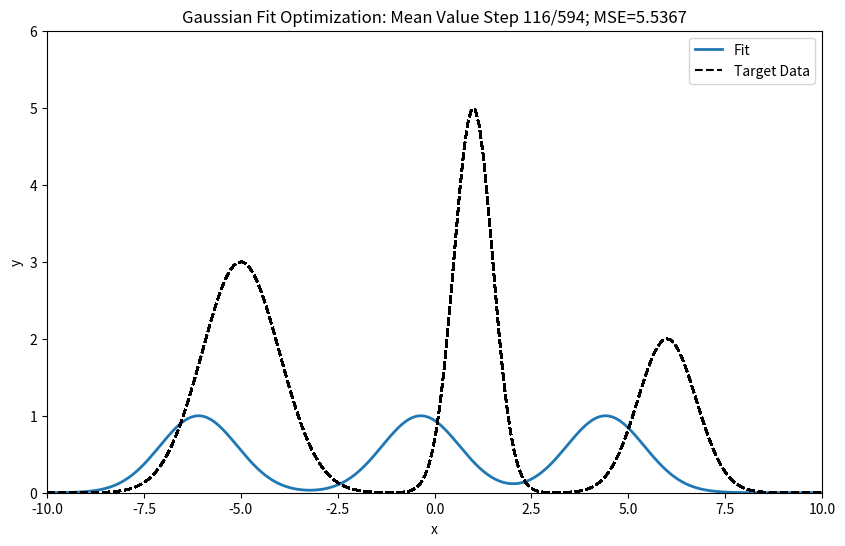

Generate this figure with matplotlib: (Note: this script raises an exception after producing the figure.)
#%%
from scipy.optimize import minimize
import numpy as np
import matplotlib.pyplot as plt
import pandas as pd

def gaussian(x, A, mu, sigma):
    return A * np.exp(-((x - mu) ** 2) / (2 * sigma ** 2))

N_Gaussians = 3

# Generate the Gaussian target data
x_data = np.linspace(-10, 10, 200)
true_params = [3, -5, 1, 5, 1, 0.5, 2, 6, 0.75]  # [A1, mu1, sigma1, A2, mu2, sigma2, A3, mu3, sigma3]
y_data = sum(gaussian(x_data, true_params[i], true_params[i+1], true_params[i+2]) for i in range(0, len(true_params), 3))

def mean_value_loss_function(mu_hats, mu_obs):
    mu_hat_1, mu_hat_2, mu_hat_3 = mu_hats
    mu_obs_1, mu_obs_2, mu_obs_3 = mu_obs
    
    # Assume generic standard Gaussians, since only optimizing for their locations here
    A = 1
    sigma = 1
    
    # Compute the predicted Gaussian functions
    y_hat_1 = gaussian(x_data, A, mu_hat_1, sigma)
    y_hat_2 = gaussian(x_data, A, mu_hat_2, sigma)
    y_hat_3 = gaussian(x_data, A, mu_hat_3, sigma)
    
    # Normalize the Gaussians
    normalized_y_hat_1 = y_hat_1 / np.sum(y_hat_1)
    normalized_y_hat_2 = y_hat_2 / np.sum(y_hat_2)
    normalized_y_hat_3 = y_hat_3 / np.sum(y_hat_3)
    
    # Compute their empirical means
    Ey_1 = np.dot(normalized_y_hat_1, x_data)
    Ey_2 = np.dot(normalized_y_hat_2, x_data)
    Ey_3 = np.dot(normalized_y_hat_3, x_data)
    
    # Compute the loss as the sum of squared differences between predicted and observed means
    loss = (Ey_1 - mu_obs_1) ** 2 + (Ey_2 - mu_obs_2) ** 2 + (Ey_3 - mu_obs_3) ** 2
    return loss

def morphology_loss_function(morph_ests, mu_hats):
    """
        Here we assume mu_hats are known from the previous mean value optimization step,
        and we want to optimize the morphology estimates (e.g., scales and widths) to fit the target data.
    """
    scale_1, width_1, scale_2, width_2, scale_3, width_3 = morph_ests # Should be a np.array (initial guess)
    mu_hat_1, mu_hat_2, mu_hat_3 = mu_hats # Should be a tuple
    
    # Compute the predicted Gaussian functions
    y_hat_1 = gaussian(x_data, scale_1, mu_hat_1, width_1)
    y_hat_2 = gaussian(x_data, scale_2, mu_hat_2, width_2)
    y_hat_3 = gaussian(x_data, scale_3, mu_hat_3, width_3)
    
    # Sum the predicted Gaussians to get the overall prediction
    y_hat = y_hat_1 + y_hat_2 + y_hat_3

    # Compute the loss as the mean squared error between predicted and target data
    loss = np.mean((y_hat - y_data) ** 2)
    return loss

# Location optimization step
mu_obs = (true_params[1], true_params[4], true_params[7])  # True means from the target data
rec_res = []; errors = []
dummy_morph = (1, 1, 1, 1, 1, 1)  # Dummy morphology values for mean optimization

def mean_callback(xk):
    # Record all 9 parameters: interleave means with dummy morphology
    full_params = np.array([dummy_morph[0], xk[0], dummy_morph[1], 
                            dummy_morph[2], xk[1], dummy_morph[3],
                            dummy_morph[4], xk[2], dummy_morph[5]])
    rec_res.append(full_params.copy())
    errors.append(mean_value_loss_function(xk, mu_obs))

# Add initial guess to rec_res
mean_callback(np.array([0, 0, 0]))

res = minimize(mean_value_loss_function, x0=(0, 0, 0), args=(mu_obs,), method='Nelder-Mead', callback=mean_callback)
n_mean_evals = len(rec_res)

# Morphology optimization step
def morph_callback(xk):
    # Record all 9 parameters: keep optimized means, update morphology
    full_params = np.array([xk[0], res.x[0], xk[1],
                            xk[2], res.x[1], xk[3],
                            xk[4], res.x[2], xk[5]])
    rec_res.append(full_params.copy())
    errors.append(morphology_loss_function(xk, res.x))

morph_res = minimize(morphology_loss_function, x0=(1, 1, 1, 1, 1, 1), args=(res.x,), method='Nelder-Mead', callback=morph_callback)
total_evals = len(rec_res)

# Convert rec_res to list of DataFrames
rec_res_df = []
for params in rec_res:
    df = pd.DataFrame({
        'A': [params[0], params[3], params[6]],
        'mu': [params[1], params[4], params[7]],
        'sigma': [params[2], params[5], params[8]],
        'Gaussian_index': [0, 1, 2]
    })
    rec_res_df.append(df)

# %%
# Export the optimization as an mp4 animation using Matplotlib.Animation
from matplotlib.animation import FuncAnimation
fig, ax = plt.subplots(figsize=(10, 6))
line, = ax.plot([], [], lw=2)
ax.set_xlim(-10, 10)
ax.set_ylim(0, 4)
ax.set_xlabel('x')
ax.set_ylabel('y')
frame_counter = 0

def init():
    line.set_data([], [])
    return line,

def update(frame):
    global frame_counter
    df = frame
    y_hat = sum(gaussian(x_data, df.loc[i, 'A'], df.loc[i, 'mu'], df.loc[i, 'sigma']) 
                for i in range(len(df)))
    line.set_data(x_data, y_hat)
    line.set_label('Fit')
    
    # Also plot the target data for reference
    y_true = sum(gaussian(x_data, true_params[i], true_params[i+1], true_params[i+2]) for i in range(0, len(true_params), 3))
    ax.plot(x_data, y_true, color='black', linestyle='--', label='Target Data' if frame is rec_res_df[0] else "")
    ax.legend()
        
    # Set the axis limits to the global maximum values
    ax.set_xlim(-10, 10)
    ax.set_ylim(0, 6)
    
    frame_counter += 1; print(frame_counter)
    if frame_counter < n_mean_evals:
        ax.set_title(f'Gaussian Fit Optimization: Mean Value Step {frame_counter}/{total_evals}; MSE={errors[frame_counter-1]:.4f}')
    else:
        ax.set_title(f'Gaussian Fit Optimization: Morphology Step {frame_counter}/{total_evals}; MSE={errors[frame_counter-1]:.4f}')
    return line,

ani = FuncAnimation(fig, update, frames=rec_res_df, init_func=init, blit=True, repeat=False)
ani.save('gaussian_fit_optimization.mp4', writer='ffmpeg', fps=10)


#%%
class SusceptibilityTensorFitter:
    """
        Class to fit the susceptibility tensor chi given pseudocontact shift data and hyperfine tensors.
        Here we are assuming the correct assignment of the hyperfine tensors to atoms is known.
    """
    def __init__(self, hyperfines_dict, delta_pc_dict, chi_hat_init=None, known_assignment=True):
        if known_assignment:
            self.hyperfines_dict = hyperfines_dict              # Dictionary of hyperfine tensors A
        else:
            # Shuffle the values to simulate unknown assignment
            copied_vals = list(hyperfines_dict.values()).copy()
            np.random.shuffle(copied_vals)
            self.hyperfines_dict = {key: val for key, val in zip(hyperfines_dict.keys(), copied_vals)}
            
        self.y = np.array(list(delta_pc_dict.values()))                                 # Observed pseudocontact shifts
        self.chi_hat = chi_hat_init if chi_hat_init is not None else np.zeros(3, 3)     # Initial guess for chi
    
    def forward_model(self, chi):
        """
            Given a susceptibility tensor chi and a dictionary of hyperfine tensors, compute the pseudocontact shifts.
        """
        delta_pc_values = []
        for _, A in self.hyperfines_dict.items():
            value = (1/3) * np.trace(A @ chi)
            delta_pc_values.append(value)
        return np.array(delta_pc_values)

    def loss(self, chi_hat):
        """
            Loss function to minimize: mean squared error between predicted and observed pseudocontact shifts.
        """
        chi_hat = np.diag(chi_hat)
        y_hat = self.forward_model(chi_hat)
        loss_val = np.mean((y_hat - self.y) ** 2)
        return loss_val
    
    def fit(self):
        """
            Fit the susceptibility tensor chi to minimize the loss function.
        """
        chi_hat_diag = np.diag(self.chi_hat)
        res = minimize(self.loss, chi_hat_diag, method='Nelder-Mead')
        return res
    
    
# %%
# Test the alternating optimisation approach
# print("\n" + "="*60)
# print("ALTERNATING OPTIMISATION APPROACH")
# print("="*60)

# alt_fitter = AlternatingOptimisationFitter(
#     hyperfines_dict, 
#     delta_pc_dict, 
#     max_iters=50, 
#     tol=1e-8
# )
# result = alt_fitter.fit()

# print("\n" + "="*60)
# print("RESULTS COMPARISON")
# print("="*60)

# print("\nFinal assignment found:")
# for atom, original in result['assignment_dict'].items():
#     print(f"  {atom} ← hyperfine originally from {original}")

# print(f"\nFinal MSE: {result['final_loss']:.6e}")
# print(f"Converged: {result['converged']}")

# Compare predictions
# print("\n" + "="*60)
# print("SHIFT PREDICTIONS")
# print("="*60)

# print(f"\n{'Atom':<10} {'Observed':<12} {'Alt-Opt Pred':<12} {'Error':<12}")
# print("-"*50)

# alt_fitted_deltas = []
# true_deltas = []

# for atom_label in delta_pc_dict.keys():
#     A = alt_fitter.hyperfines_dict[atom_label]  # Using final assignment
#     fitted_value = (1/3) * np.trace(A @ result['chi'])
#     true_value = delta_pc_dict[atom_label]
#     error = fitted_value - true_value
    
#     print(f"{atom_label:<10} {true_value:>10.4f}  {fitted_value:>10.4f}  {error:>10.4f}")
    
#     alt_fitted_deltas.append(fitted_value)
#     true_deltas.append(true_value)

# Plot convergence
# fig, (ax1, ax2) = plt.subplots(1, 2, figsize=(14, 5))

# # Loss convergence
# ax1.plot(result['loss_history'], 'o-', linewidth=2, markersize=6)
# ax1.set_xlabel('Iteration', fontsize=12)
# ax1.set_ylabel('MSE Loss', fontsize=12)
# ax1.set_title('Alternating Optimization Convergence', fontsize=14, fontweight='bold')
# ax1.grid(True, alpha=0.3)
# ax1.set_yscale('log')

# # Fitted vs observed shifts
# ax2.scatter(true_deltas, alt_fitted_deltas, s=100, alpha=0.7, edgecolors='black', linewidth=1.5)
# ax2.plot([min(true_deltas), max(true_deltas)], [min(true_deltas), max(true_deltas)], 'r--', linewidth=2, label='Perfect fit')
# ax2.set_xlabel('Observed δ_pc (ppm)', fontsize=12)
# ax2.set_ylabel('Predicted δ_pc (ppm)', fontsize=12)
# ax2.set_title('Alternating Opt: Predicted vs Observed', fontsize=14, fontweight='bold')
# ax2.legend(fontsize=10)
# ax2.grid(True, alpha=0.3)

# plt.tight_layout()
# plt.show()